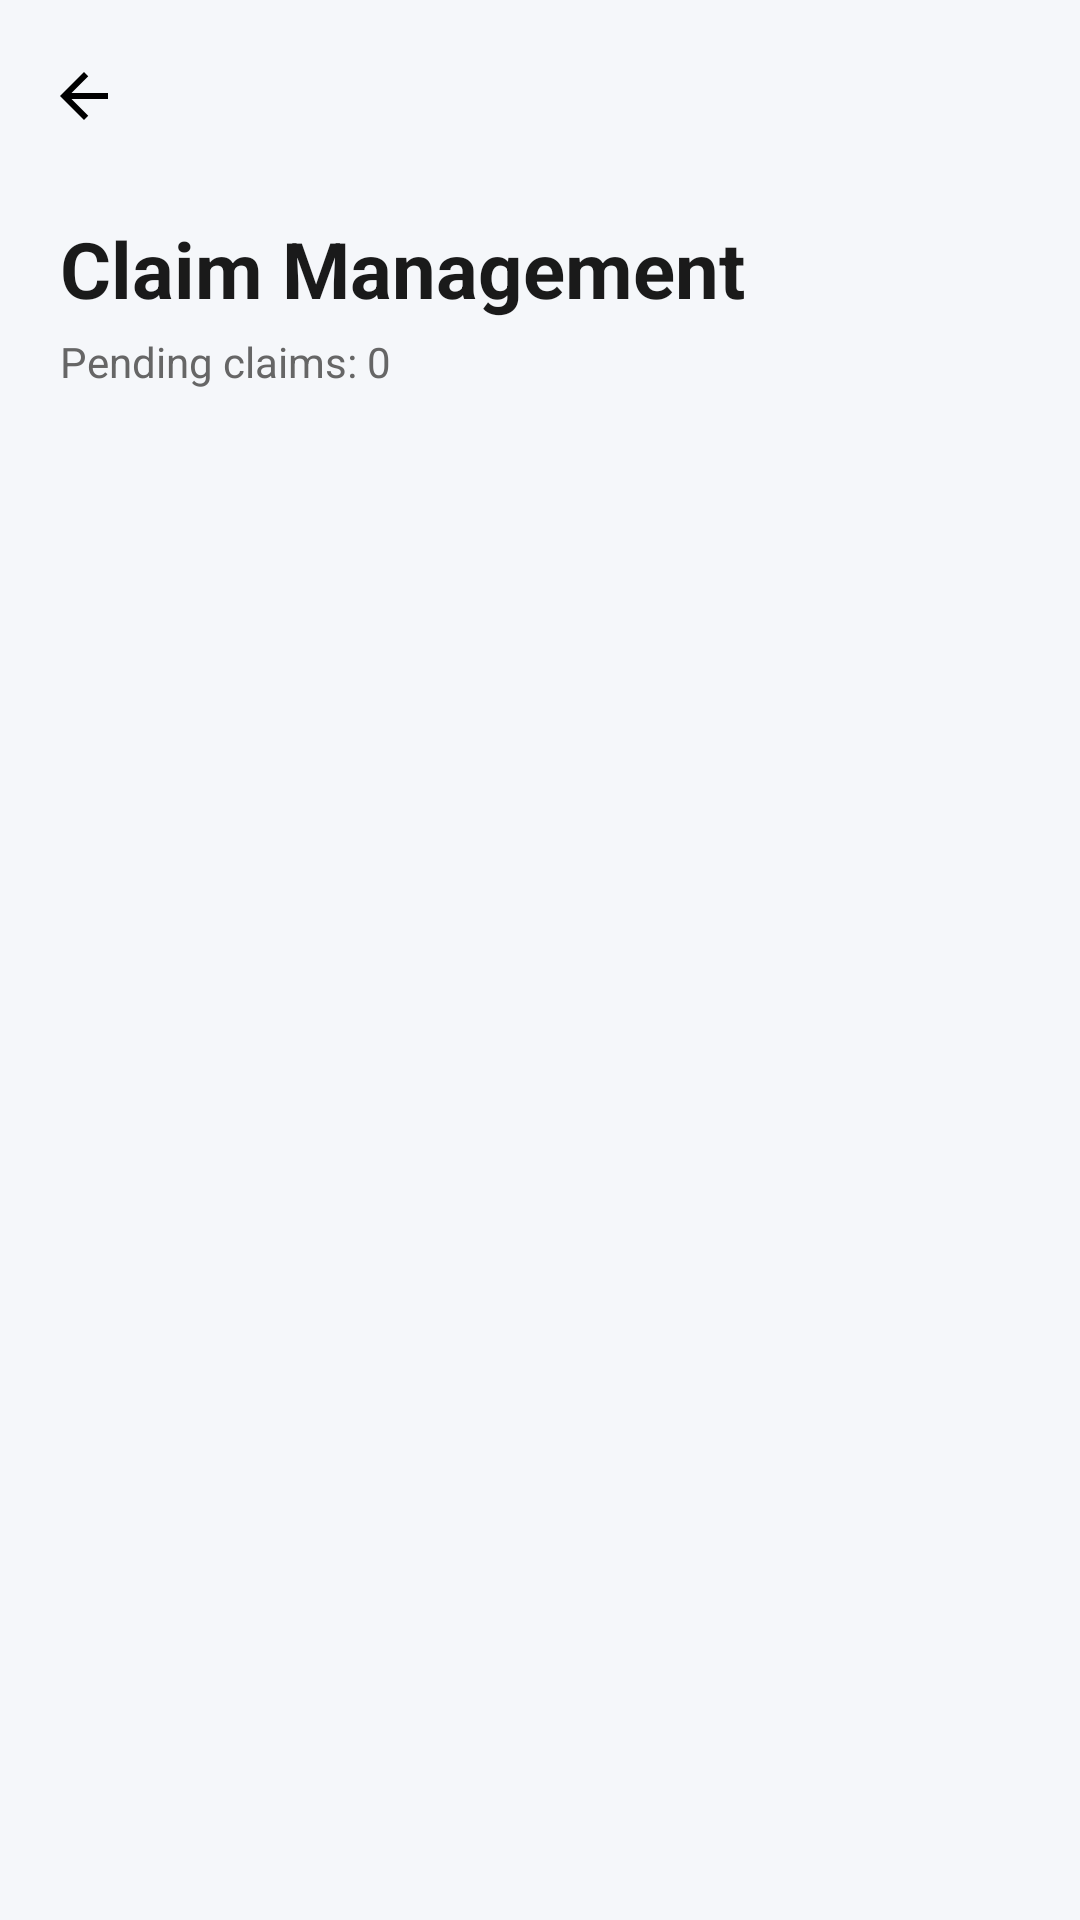

This screen was rendered from an Android layout file. Write that file and the resources it references.
<!-- AndroidManifest.xml: application theme Theme.LostFoundRegistry -->
<!-- res/layout/activity_admin_claims.xml -->
<?xml version="1.0" encoding="utf-8"?>
<LinearLayout
    xmlns:android="http://schemas.android.com/apk/res/android"
    xmlns:app="http://schemas.android.com/apk/res-auto"
    android:layout_width="match_parent"
    android:layout_height="match_parent"
    android:orientation="vertical"
    android:background="#F5F7FA">


    
    
    

    <com.google.android.material.appbar.MaterialToolbar
        android:id="@+id/toolbarAdminClaims"
        android:layout_width="match_parent"
        android:layout_height="?attr/actionBarSize"
        android:background="#F5F7FA"
        android:elevation="0dp"
        android:title="Pending Claims"
        android:titleTextColor="#1A1A1A"
        app:navigationIcon="@drawable/ic_arrow_back" />


    
    
    

    <LinearLayout
        android:layout_width="match_parent"
        android:layout_height="wrap_content"
        android:orientation="vertical"
        android:paddingStart="20dp"
        android:paddingEnd="20dp"
        android:paddingTop="8dp"
        android:paddingBottom="12dp">


        <TextView
            android:layout_width="wrap_content"
            android:layout_height="wrap_content"
            android:text="Claim Management"
            android:textColor="#1A1A1A"
            android:textSize="26sp"
            android:textStyle="bold" />


        <TextView
            android:id="@+id/tvPendingClaimCount"
            android:layout_width="wrap_content"
            android:layout_height="wrap_content"
            android:layout_marginTop="4dp"
            android:text="Pending claims: 0"
            android:textColor="#666666"
            android:textSize="14sp" />

    </LinearLayout>


    
    
    

    <ProgressBar
        android:id="@+id/progressAdminClaims"
        android:layout_width="wrap_content"
        android:layout_height="wrap_content"
        android:layout_gravity="center"
        android:visibility="gone" />


    
    
    

    <TextView
        android:id="@+id/tvNoPendingClaims"
        android:layout_width="match_parent"
        android:layout_height="wrap_content"
        android:layout_margin="24dp"
        android:gravity="center"
        android:text="No pending claims."
        android:textColor="#666666"
        android:textSize="16sp"
        android:visibility="gone" />


    
    
    

    <androidx.recyclerview.widget.RecyclerView
        android:id="@+id/recyclerAdminClaims"
        android:layout_width="match_parent"
        android:layout_height="0dp"
        android:layout_weight="1"
        android:clipToPadding="false"
        android:paddingStart="16dp"
        android:paddingEnd="16dp"
        android:paddingBottom="20dp" />

</LinearLayout>
<!-- resources referenced by this layout -->
<resources>
  <!-- drawable ic_arrow_back (drawable) -->
  <?xml version="1.0" encoding="utf-8"?>
  <vector
      xmlns:android="http://schemas.android.com/apk/res/android"
      android:width="24dp"
      android:height="24dp"
      android:viewportWidth="24"
      android:viewportHeight="24">
  
      <path
          android:fillColor="#FF000000"
          android:pathData="M20,11L7.83,11L13.42,5.41L12,4L4,12L12,20L13.41,18.59L7.83,13L20,13V11Z" />
  
  </vector>
  <style name="Theme.LostFoundRegistry" parent="Base.Theme.LostFoundRegistry" />
  <style name="Base.Theme.LostFoundRegistry" parent="Theme.Material3.DayNight.NoActionBar">
          
          
      </style>
</resources>
